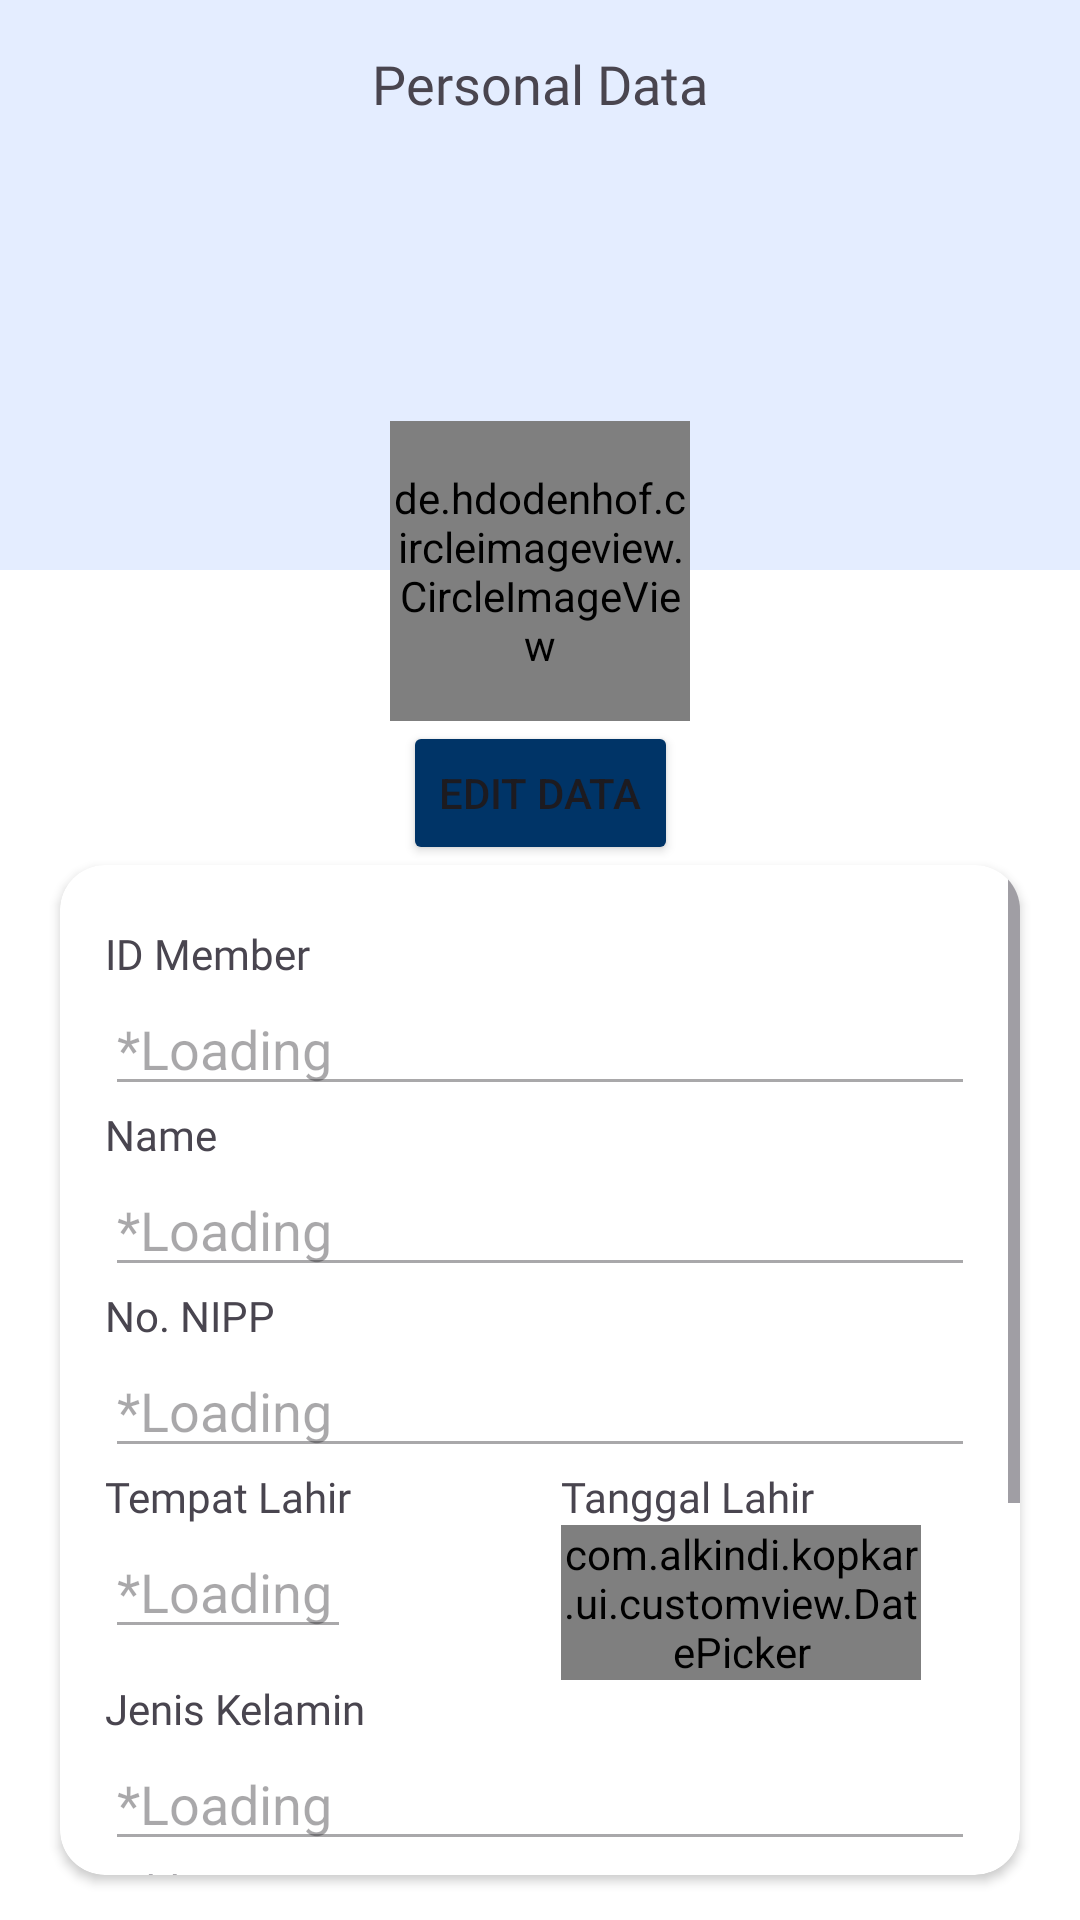

Layout XML and referenced resources for this Android screen:
<!-- AndroidManifest.xml: application theme Theme.GCGAKOR -->
<!-- res/layout/activity_personal_data.xml -->
<?xml version="1.0" encoding="utf-8"?>
<androidx.constraintlayout.widget.ConstraintLayout xmlns:android="http://schemas.android.com/apk/res/android"
    xmlns:app="http://schemas.android.com/apk/res-auto"
    xmlns:tools="http://schemas.android.com/tools"
    android:id="@+id/main"
    android:layout_width="match_parent"
    android:layout_height="match_parent"
    tools:context=".ui.activity.PersonalDataActivity">


    <com.google.android.material.appbar.AppBarLayout
        android:id="@+id/appBar"
        android:layout_width="match_parent"
        android:layout_height="190dp"
        android:background="@color/appbar_color"
        app:layout_constraintEnd_toEndOf="parent"
        app:layout_constraintStart_toStartOf="parent"
        app:layout_constraintTop_toTopOf="parent">

        <Toolbar
            android:layout_width="match_parent"
            android:layout_height="wrap_content"
            android:background="@color/appbar_color">

            <ImageView
                android:id="@+id/btnBack"
                android:layout_width="wrap_content"
                android:layout_height="wrap_content"
                android:layout_gravity="start"
                android:src="@drawable/baseline_arrow_back_ios_new_24" />

            <TextView
                android:layout_width="wrap_content"
                android:layout_height="wrap_content"
                android:layout_gravity="center"
                android:fontFamily="@font/poppins_semibold"
                android:text="@string/text_appbar_personalData"
                android:textSize="18sp" />
        </Toolbar>

    </com.google.android.material.appbar.AppBarLayout>


    <de.hdodenhof.circleimageview.CircleImageView
        android:id="@+id/imProfile"
        android:layout_width="100dp"
        android:layout_height="100dp"
        android:layout_marginTop="-50dp"
        android:src="@drawable/baseline_account_circle_24"
        app:layout_constraintEnd_toEndOf="parent"
        app:layout_constraintStart_toStartOf="parent"
        app:layout_constraintTop_toBottomOf="@+id/appBar" />

    <Button
        android:id="@+id/btnEditPersonal"
        android:layout_width="wrap_content"
        android:layout_height="wrap_content"
        android:text="Edit Data"
        app:layout_constraintEnd_toEndOf="parent"
        app:layout_constraintStart_toStartOf="parent"
        app:layout_constraintTop_toBottomOf="@id/imProfile" />

    <LinearLayout
        android:id="@+id/layoutConfirmButton"
        android:layout_width="match_parent"
        android:layout_height="wrap_content"
        android:gravity="center"
        android:visibility="gone"
        android:orientation="horizontal"
        app:layout_constraintEnd_toEndOf="parent"
        app:layout_constraintStart_toStartOf="parent"
        app:layout_constraintTop_toBottomOf="@+id/btnEditPersonal">

        <Button
            android:id="@+id/btnBatalkanEdit"
            android:layout_width="wrap_content"
            android:layout_height="wrap_content"
            android:text="Batalkan" />

        <Space
            android:layout_width="10dp"
            android:layout_height="wrap_content" />

        <Button
            android:id="@+id/btnKonfirmEdit"
            android:layout_width="wrap_content"
            android:layout_height="wrap_content"
            android:text="Konfirmasi" />
    </LinearLayout>

    <androidx.cardview.widget.CardView
        android:layout_width="match_parent"
        android:layout_height="0dp"
        android:layout_marginHorizontal="20dp"
        android:layout_marginBottom="15dp"
        app:cardCornerRadius="15dp"
        app:layout_constraintBottom_toBottomOf="parent"
        app:layout_constraintEnd_toEndOf="parent"
        app:layout_constraintStart_toStartOf="parent"
        app:layout_constraintTop_toBottomOf="@id/layoutConfirmButton">

        <ScrollView
            android:layout_width="match_parent"
            android:layout_height="match_parent">

            <LinearLayout
                android:layout_width="match_parent"
                android:layout_height="wrap_content"
                android:orientation="vertical"
                android:paddingHorizontal="15dp"
                android:paddingVertical="20dp">

                <LinearLayout
                    android:layout_width="match_parent"
                    android:layout_height="wrap_content"
                    android:orientation="horizontal">

                    <TextView
                        android:layout_width="wrap_content"
                        android:layout_height="wrap_content"
                        android:fontFamily="@font/poppins_medium"
                        android:text="@string/text_label_idMember" />

                    <Space
                        android:layout_width="5dp"
                        android:layout_height="wrap_content" />

                    <TextView
                        android:id="@+id/tvEdtFieldWarning"
                        android:layout_width="wrap_content"
                        android:layout_height="wrap_content"
                        android:layout_gravity="fill_vertical"
                        android:visibility="gone"
                        android:text="*)Tidak dapat di edit"
                        android:textColor="@color/abu_abu_pinjaman"
                        android:textSize="10sp" />
                </LinearLayout>

                <EditText
                    android:id="@+id/edtIdMember"
                    android:layout_width="match_parent"
                    android:layout_height="wrap_content"
                    android:enabled="false"
                    android:text="*Loading" />

                <TextView
                    android:layout_width="match_parent"
                    android:layout_height="wrap_content"
                    android:fontFamily="@font/poppins_medium"
                    android:text="Name" />

                <EditText
                    android:id="@+id/edtNama"
                    android:layout_width="match_parent"
                    android:layout_height="wrap_content"
                    android:enabled="false"
                    android:text="@string/text_namaMember" />

                <TextView
                    android:layout_width="match_parent"
                    android:layout_height="wrap_content"
                    android:fontFamily="@font/poppins_medium"
                    android:text="No. NIPP" />

                <EditText
                    android:id="@+id/edtNIP"
                    android:layout_width="match_parent"
                    android:layout_height="wrap_content"
                    android:enabled="false"
                    android:text="*Loading" />

                <LinearLayout
                    android:layout_width="match_parent"
                    android:layout_height="wrap_content"
                    android:orientation="horizontal">

                    <LinearLayout
                        android:layout_width="wrap_content"
                        android:layout_height="wrap_content"
                        android:gravity="start"
                        android:orientation="vertical">

                        <TextView
                            android:layout_width="match_parent"
                            android:layout_height="wrap_content"
                            android:fontFamily="@font/poppins_medium"
                            android:text="Tempat Lahir" />

                        <EditText
                            android:id="@+id/edtTempatLahir"
                            android:layout_width="match_parent"
                            android:layout_height="wrap_content"
                            android:enabled="false"
                            android:text="*Loading" />
                    </LinearLayout>

                    <Space
                        android:layout_width="70dp"
                        android:layout_height="wrap_content" />

                    <LinearLayout
                        android:layout_width="wrap_content"
                        android:layout_height="wrap_content"
                        android:gravity="end"
                        android:orientation="vertical">

                        <TextView
                            android:layout_width="match_parent"
                            android:layout_height="wrap_content"
                            android:fontFamily="@font/poppins_medium"
                            android:text="Tanggal Lahir" />

                        <com.alkindi.kopkar.ui.customview.DatePicker
                            android:id="@+id/edtTglLahir"
                            android:layout_width="120dp"
                            android:layout_height="wrap_content"
                            android:enabled="false"
                            android:text="*Loading" />
                    </LinearLayout>

                </LinearLayout>

                <TextView
                    android:layout_width="match_parent"
                    android:layout_height="wrap_content"
                    android:fontFamily="@font/poppins_medium"
                    android:text="Jenis Kelamin" />

                <EditText
                    android:id="@+id/edtKelamin"
                    android:layout_width="match_parent"
                    android:layout_height="wrap_content"
                    android:enabled="false"
                    android:text="*Loading" />

                <TextView
                    android:layout_width="match_parent"
                    android:layout_height="wrap_content"
                    android:fontFamily="@font/poppins_medium"
                    android:text="Address" />

                <EditText
                    android:id="@+id/edtAlamat"
                    android:layout_width="match_parent"
                    android:layout_height="wrap_content"
                    android:enabled="false"
                    android:text="*Loading" />

                <TextView
                    android:layout_width="match_parent"
                    android:layout_height="wrap_content"
                    android:fontFamily="@font/poppins_medium"
                    android:text="Phone" />

                <EditText
                    android:id="@+id/edtNoHP"
                    android:layout_width="match_parent"
                    android:layout_height="wrap_content"
                    android:enabled="false"
                    android:text="*Loading" />

                <TextView
                    android:layout_width="match_parent"
                    android:layout_height="wrap_content"
                    android:fontFamily="@font/poppins_medium"
                    android:text="E-mail" />

                <EditText
                    android:id="@+id/edtEmail"
                    android:layout_width="match_parent"
                    android:layout_height="wrap_content"
                    android:enabled="false"
                    android:text="*Loading" />
            </LinearLayout>
        </ScrollView>

        <ProgressBar
            android:id="@+id/progressBar"
            android:layout_width="wrap_content"
            android:layout_height="wrap_content"
            android:layout_gravity="center"
            android:visibility="gone" />
    </androidx.cardview.widget.CardView>
</androidx.constraintlayout.widget.ConstraintLayout>
<!-- resources referenced by this layout -->
<resources>
  <color name="abu_abu_pinjaman">#767676</color>
  <color name="appbar_color">#E4EDFF</color>
  <string name="text_appbar_personalData">Personal Data</string>
  <string name="text_label_idMember">ID Member</string>
  <string name="text_namaMember">*Loading</string>
  <style name="Theme.GCGAKOR" parent="Base.Theme.GCGAKOR" />
  <style name="Base.Theme.GCGAKOR" parent="Theme.Material3.Light.NoActionBar">
          
          
          <item name="android:forceDarkAllowed" tools:targetApi="q">false</item>
  
          <item name="android:windowBackground">#FFFFFF</item>
  
          <item name="colorPrimary">#003467</item>
          
          <item name="colorPrimaryDark">#003467</item>
          
  
          
          <item name="colorButtonNormal">#003467</item>
          <item name="android:colorButtonNormal">#003467</item>
      </style>
</resources>
